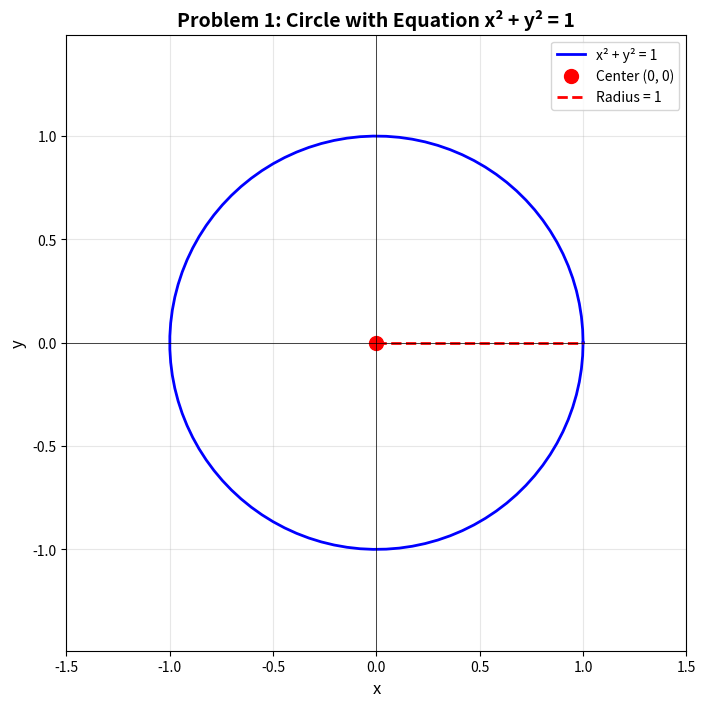

Source code (Python):
# PROBLEM 1 SOLUTION: Plot a Circle
# Course: Intensive Foundation of Computer Science using Python
# Equation: x² + y² = 1

"""
SOLUTION: Plot a circle centered at (0,0) with radius 1

This solution demonstrates:
- Parametric equations for a circle
- Using np.linspace() for smooth curves
- Importance of plt.axis('equal')
- Proper plot formatting and labeling
"""

import matplotlib.pyplot as plt
import numpy as np

def problem1():
    """
    Plot a circle centered at (0,0) with radius 1
    Equation: x² + y² = 1
    
    Method: Parametric equations
    - x = cos(θ)
    - y = sin(θ)
    where θ ranges from 0 to 2π
    """
    
    print("="*70)
    print("PROBLEM 1: Circle Plot")
    print("="*70)
    
    # Step 1: Create angles from 0 to 2π (0 to 360 degrees)
    # Using 100 points for a smooth circle
    theta = np.linspace(0, 2*np.pi, 100)
    print(f"✓ Created {len(theta)} points from 0 to 2π")
    
    # Step 2: Calculate x and y coordinates using parametric equations
    x = np.cos(theta)
    y = np.sin(theta)
    print(f"✓ Calculated x and y coordinates using parametric equations")
    
    # Step 3: Verify the equation x² + y² = 1
    verification = x**2 + y**2
    print(f"✓ Verification: x² + y² = {np.mean(verification):.10f} (should be 1.0)")
    
    # Step 4: Create the plot
    plt.figure(figsize=(8, 8))
    
    # Plot the circle
    plt.plot(x, y, 'b-', linewidth=2, label='x² + y² = 1')
    
    # Mark the center point
    plt.plot(0, 0, 'ro', markersize=10, label='Center (0, 0)')
    
    # Draw a radius line from center to edge (to the right)
    plt.plot([0, 1], [0, 0], 'r--', linewidth=2, label='Radius = 1')
    
    # Add coordinate axes
    plt.axhline(y=0, color='k', linewidth=0.5)  # x-axis
    plt.axvline(x=0, color='k', linewidth=0.5)  # y-axis
    
    # Add grid for reference
    plt.grid(True, alpha=0.3)
    
    # CRITICAL: Set equal aspect ratio so circle looks circular (not elliptical)
    plt.axis('equal')
    
    # Add labels and title
    plt.xlabel('x', fontsize=12)
    plt.ylabel('y', fontsize=12)
    plt.title('Problem 1: Circle with Equation x² + y² = 1', 
              fontsize=14, fontweight='bold')
    
    # Add legend
    plt.legend(fontsize=10)
    
    # Set viewing window
    plt.xlim(-1.5, 1.5)
    plt.ylim(-1.5, 1.5)
    
    # Display the plot
    print("✓ Displaying plot...")
    plt.show()
    
    print("="*70)
    print("PROBLEM 1 COMPLETE")
    print("="*70)

# Run the solution
if __name__ == "__main__":
    problem1()
    
    # Print additional information
    print("\nKEY CONCEPTS:")
    print("- Parametric equations: x = cos(θ), y = sin(θ)")
    print("- theta from 0 to 2π creates a full circle")
    print("- plt.axis('equal') is CRITICAL for circular appearance")
    print("- More points = smoother circle (we used 100)")
    
    print("\nCOMMON MISTAKES TO AVOID:")
    print("- Forgetting plt.axis('equal') → circle looks elliptical")
    print("- Using too few points (< 30) → polygon instead of circle")
    print("- Using degrees instead of radians")
    print("- Not including plt.show() at the end")
